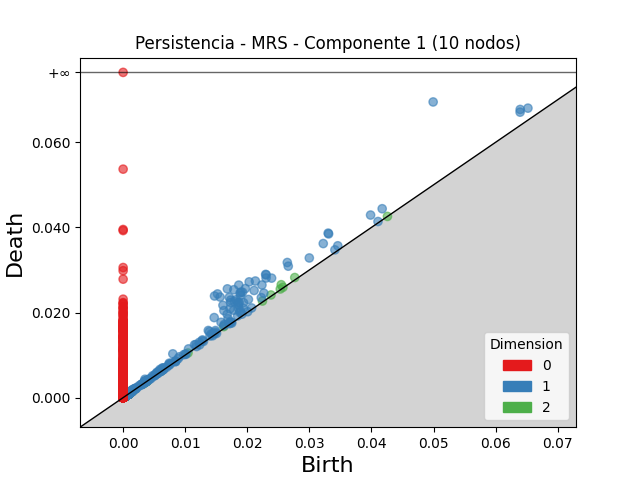

The file beside this chart, header and first rows:
dimension, birth, death
2, 0.02547, 0.02653
2, 0.02765, 0.02822
2, 0.01621, 0.01669
2, 0.02382, 0.02412
2, 0.02244, 0.02269
2, 0.02531, 0.02552
2, 0.02574, 0.02592
2, 0.003634, 0.003812
2, 0.003824, 0.003992
2, 0.001034, 0.001187
2, 0.003878, 0.004018
2, 0.001128, 0.001265
2, 0.000911, 0.001045
2, 0.006101, 0.006233
2, 0.0009094, 0.001035
2, 0.000884, 0.001006
2, 0.003858, 0.00397
2, 0.00101, 0.001112
2, 0.001213, 0.00131
2, 0.0009633, 0.00106
2, 0.0006626, 0.0007568
2, 0.001098, 0.00119
2, 0.0008531, 0.0009447
2, 0.0006464, 0.0007363
2, 0.001057, 0.001146
2, 0.001675, 0.001763
2, 0.001008, 0.001095
2, 0.0009468, 0.001033
2, 0.0009094, 0.0009953
2, 0.001342, 0.001422
2, 0.000996, 0.001074
2, 0.001144, 0.001222
2, 0.001359, 0.001436
2, 0.003314, 0.00339
2, 0.0008183, 0.0008927
2, 0.0008573, 0.000931
2, 0.0008527, 0.0009262
2, 0.00109, 0.001161
2, 0.0008612, 0.0009312
2, 0.001093, 0.00116
2, 0.003705, 0.00377
2, 0.0009797, 0.001045
2, 0.000959, 0.001023
2, 0.0009456, 0.001009
2, 0.0006825, 0.0007458
2, 0.0009167, 0.0009796
2, 0.003839, 0.003901
2, 0.0007432, 0.0008028
2, 0.00085, 0.0009093
2, 0.0009323, 0.0009901
2, 0.0007084, 0.0007658
2, 0.003311, 0.003367
2, 0.0008829, 0.0009381
2, 0.001092, 0.001146
2, 0.0007064, 0.0007602
2, 0.0004657, 0.0005176
2, 0.0008765, 0.0009278
2, 0.0005133, 0.0005635
2, 0.0005387, 0.0005883
2, 0.0004983, 0.0005473
... 13,252 more rows
